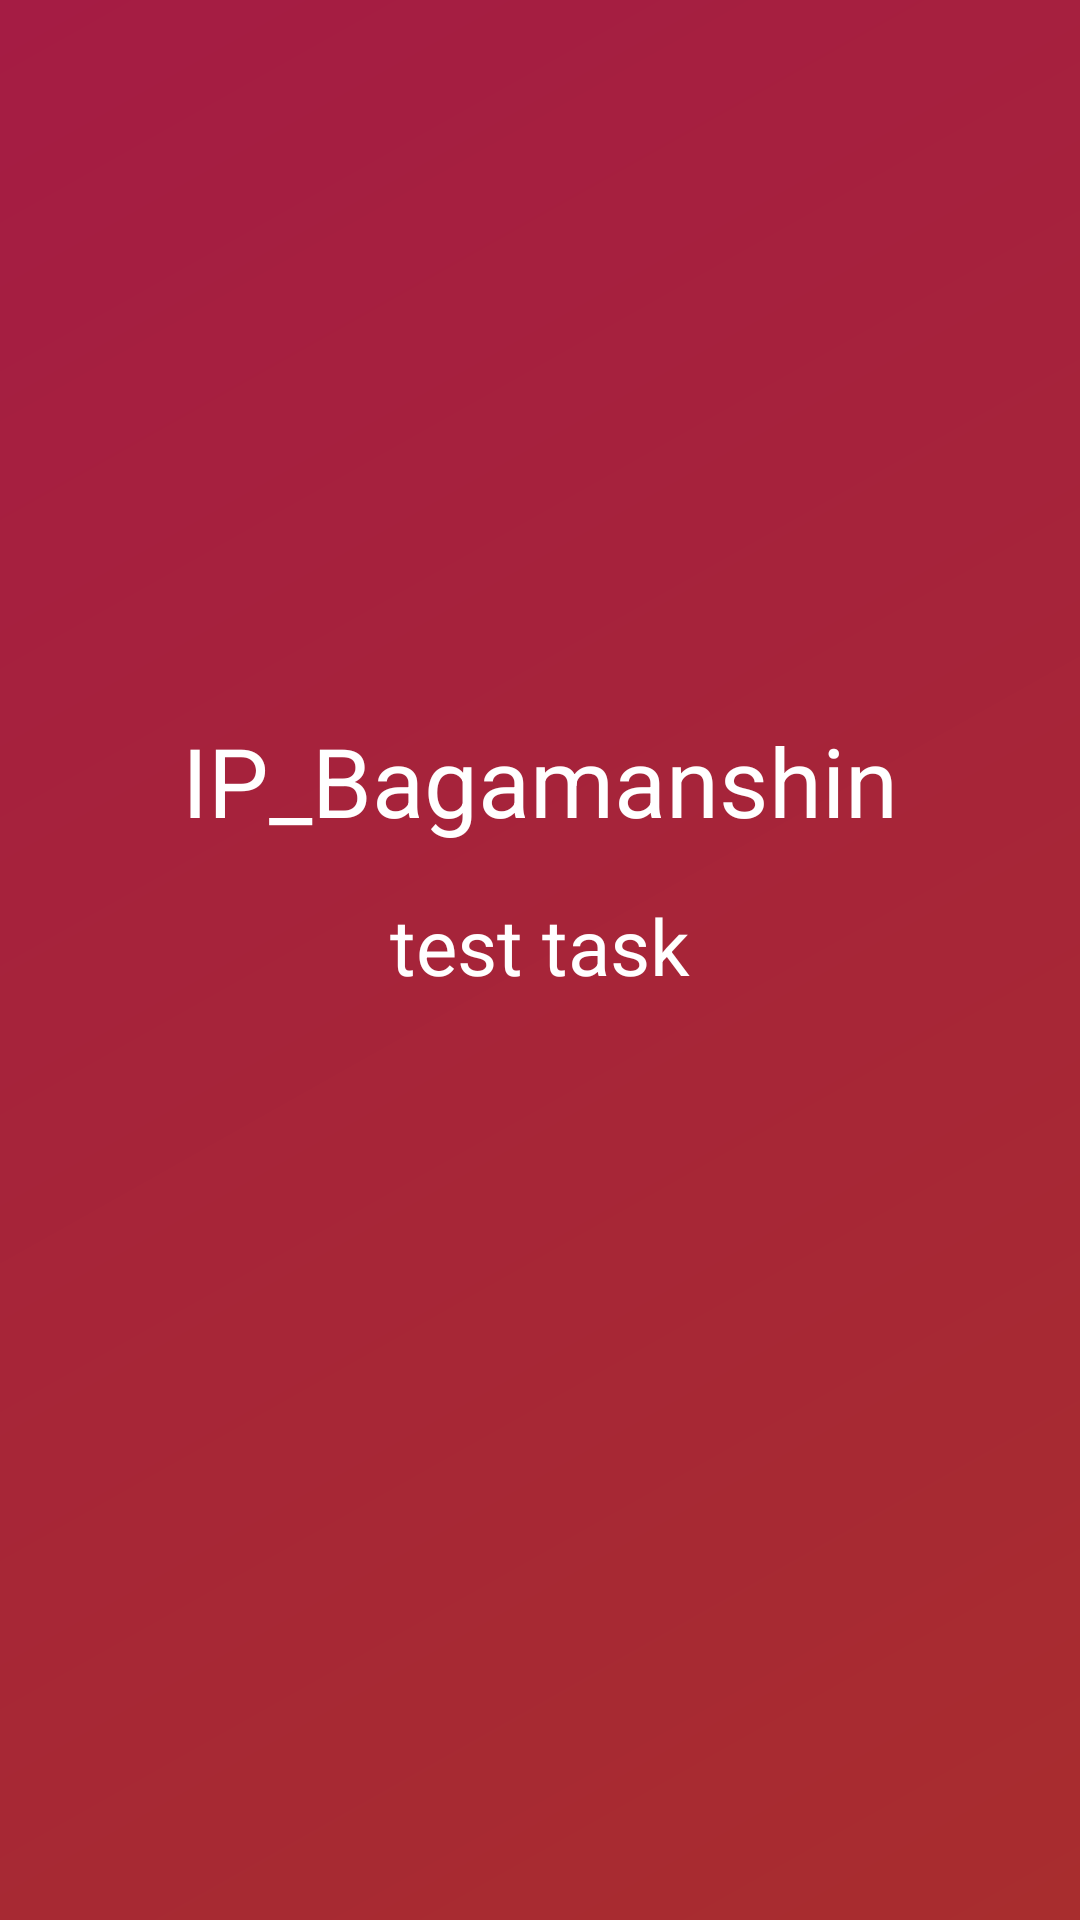

Layout XML and referenced resources for this Android screen:
<!-- AndroidManifest.xml: application theme AppTheme -->
<!-- res/layout/fragment_splash.xml -->
<?xml version="1.0" encoding="utf-8"?>
<androidx.constraintlayout.widget.ConstraintLayout
    xmlns:android="http://schemas.android.com/apk/res/android"
    xmlns:app="http://schemas.android.com/apk/res-auto"
    android:id="@+id/splash_container"
    android:background="@drawable/login_bg"
    android:layout_width="match_parent"
    android:layout_height="match_parent">

    <TextView
        android:id="@+id/tv_splash"
        android:layout_width="wrap_content"
        android:layout_height="wrap_content"
        android:singleLine="false"
        android:text="@string/app_name"
        android:textSize="32sp"
        app:layout_constraintVertical_bias="0.4"
        app:layout_constraintStart_toStartOf="parent"
        app:layout_constraintTop_toTopOf="parent"
        app:layout_constraintBottom_toBottomOf="parent"
        app:layout_constraintEnd_toEndOf="parent"
/>
    <TextView
        android:id="@+id/tv_splash_description"
        android:layout_width="wrap_content"
        android:layout_height="wrap_content"
        android:singleLine="false"
        android:text="@string/splash_text"
        android:textSize="26sp"
        android:layout_marginTop="16dp"
        app:layout_constraintStart_toStartOf="parent"
        app:layout_constraintTop_toBottomOf="@id/tv_splash"
        app:layout_constraintEnd_toEndOf="parent"
        />


</androidx.constraintlayout.widget.ConstraintLayout>
<!-- resources referenced by this layout -->
<resources>
  <!-- drawable login_bg (drawable) -->
  <?xml version="1.0" encoding="utf-8"?>
  <shape
      xmlns:android="http://schemas.android.com/apk/res/android"
      android:shape="rectangle">
  
      <gradient
          android:startColor="#a51c44"
          android:endColor="#a82d2e"
          android:angle="315"
          >
      </gradient>
  </shape>
  <string name="app_name">IP_Bagamanshin</string>
  <string name="splash_text">test task</string>
  <style name="AppTheme" parent="Theme.AppCompat.Light.NoActionBar">
          <item name="colorPrimary">#18030A</item>
          <item name="colorPrimaryDark">#000000</item>
          <item name="colorAccent">#263238</item>
  
          <item name="android:textColor">@android:color/white</item>
          <item name="colorControlNormal">@android:color/white</item>
          <item name="colorControlActivated">@color/edittext_floating</item>
          <item name="android:editTextColor">@android:color/white</item>
          <item name="android:textColorHint">@android:color/white</item>
          <item name="alertDialogTheme">@style/DialogTheme</item>
      </style>
  <color name="edittext_floating">#B0BEC5</color>
  <style name="DialogTheme" parent="Theme.AppCompat.Light.Dialog.Alert">
          <item name="android:textColor">@android:color/black</item>
      </style>
</resources>
